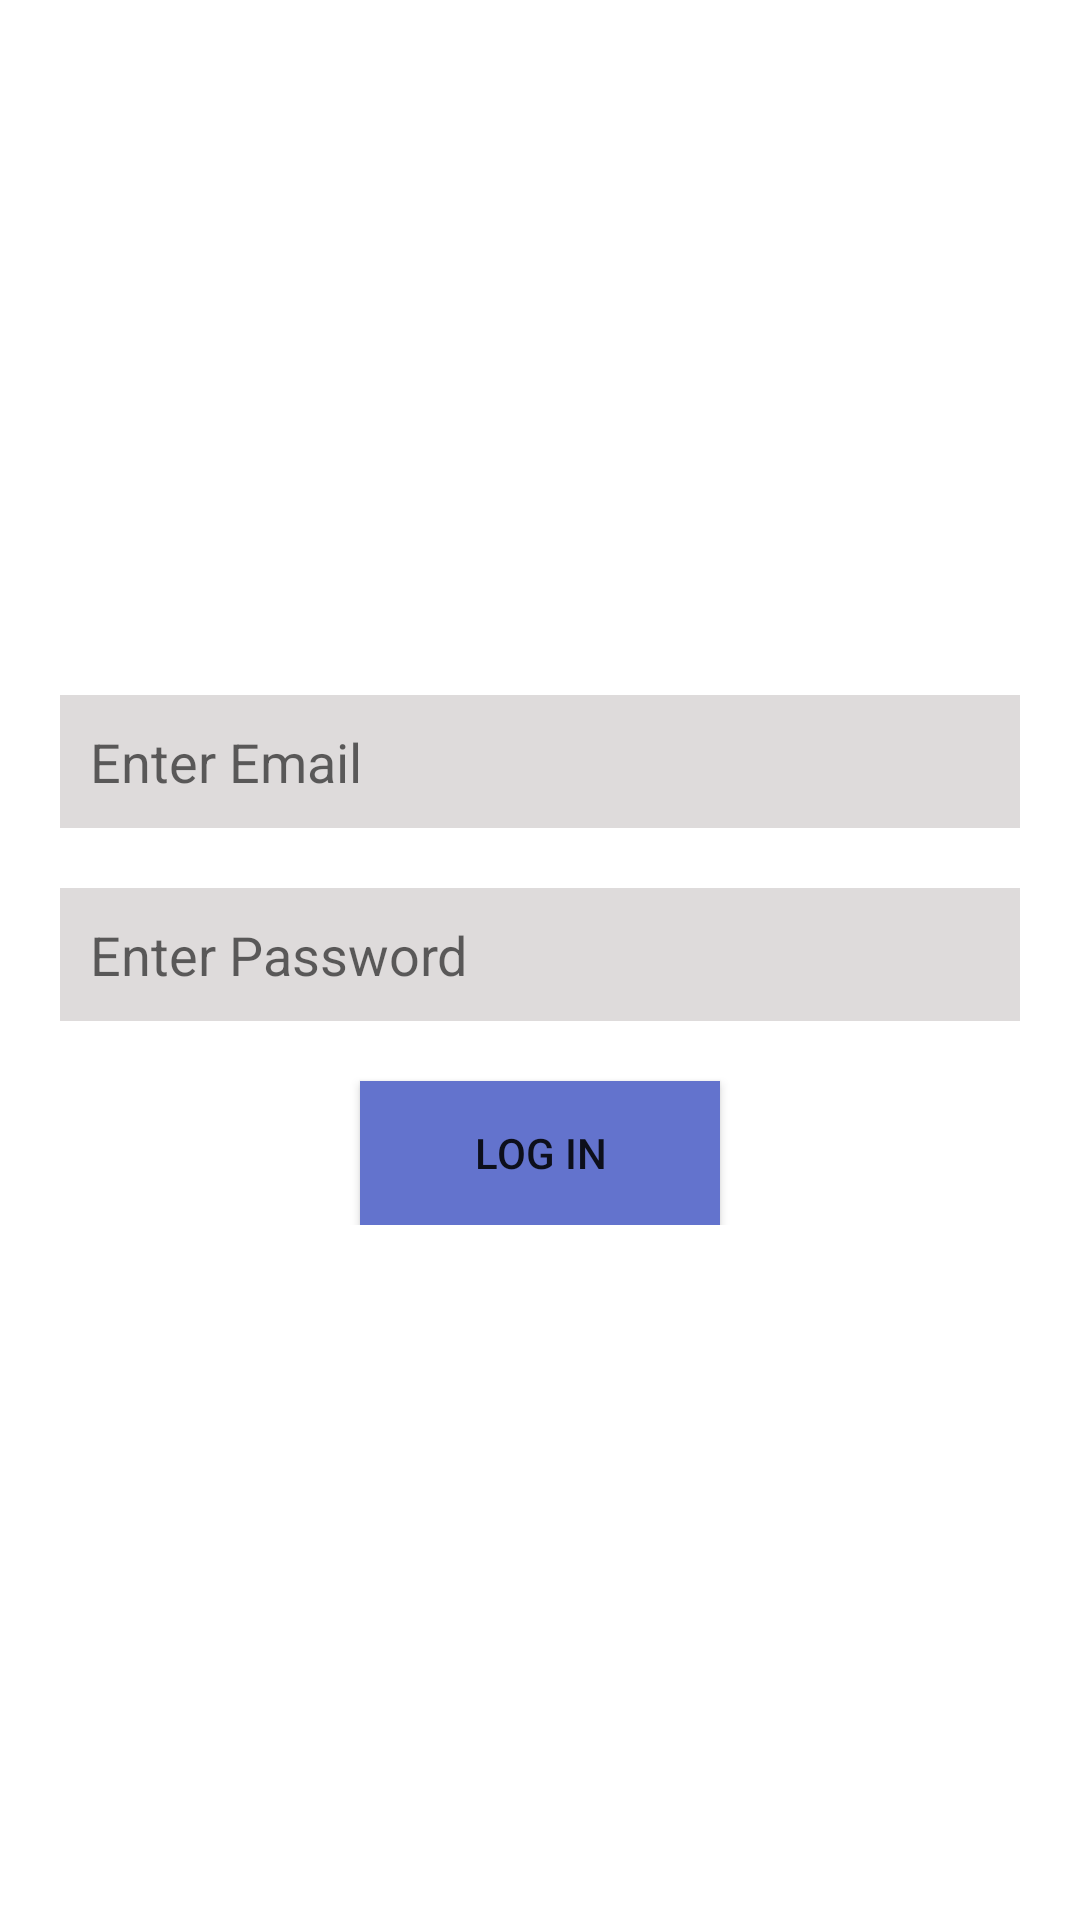

Reconstruct the res/layout file that produces this screen, plus the resources it refers to.
<!-- AndroidManifest.xml: application theme Theme.Authentication -->
<!-- res/layout/activity_log_in.xml -->
<?xml version="1.0" encoding="utf-8"?>
<androidx.constraintlayout.widget.ConstraintLayout xmlns:android="http://schemas.android.com/apk/res/android"
    xmlns:app="http://schemas.android.com/apk/res-auto"
    xmlns:tools="http://schemas.android.com/tools"
    android:layout_width="match_parent"
    android:layout_height="match_parent"
    tools:context=".LogInActivity"
    android:background="@mipmap/start_background">

    <ProgressBar
        android:visibility="gone"
        app:layout_constraintStart_toStartOf="parent"
        app:layout_constraintEnd_toEndOf="parent"
        app:layout_constraintBottom_toTopOf="@id/inputs"
        android:layout_marginBottom="25dp"
        android:id="@+id/logInProgress"
        android:layout_width="80dp"
        android:layout_height="80dp"/>

    <androidx.appcompat.widget.LinearLayoutCompat
        android:id="@+id/inputs"
        app:layout_constraintStart_toStartOf="parent"
        app:layout_constraintEnd_toEndOf="parent"
        app:layout_constraintTop_toTopOf="parent"
        app:layout_constraintBottom_toBottomOf="parent"
        android:layout_width="match_parent"
        android:layout_height="wrap_content"
        android:orientation="vertical">

        <androidx.appcompat.widget.AppCompatEditText
            android:id="@+id/emailInput"
            android:hint="@string/email_hint"
            android:padding="10dp"
            android:lines="1"
            android:inputType="textEmailSubject"
            android:layout_marginStart="20dp"
            android:layout_marginEnd="20dp"
            android:layout_marginBottom="20dp"
            android:background="@color/light_gray"
            android:layout_width="match_parent"
            android:layout_height="wrap_content" />

        <androidx.appcompat.widget.AppCompatEditText
            android:id="@+id/passwordInput"
            android:hint="@string/password_hint"
            android:padding="10dp"
            android:lines="1"
            android:inputType="textPassword"
            android:layout_marginStart="20dp"
            android:layout_marginEnd="20dp"
            android:layout_marginBottom="20dp"
            android:background="@color/light_gray"
            android:layout_width="match_parent"
            android:layout_height="wrap_content" />

        <androidx.appcompat.widget.AppCompatButton
            android:id="@+id/logInButton"
            android:layout_gravity="center"
            android:text="@string/log_in"
            android:background="@color/blue"
            android:layout_width="120dp"
            android:layout_height="wrap_content"/>

    </androidx.appcompat.widget.LinearLayoutCompat>

</androidx.constraintlayout.widget.ConstraintLayout>
<!-- resources referenced by this layout -->
<resources>
  <color name="blue">#6373CD</color>
  <color name="light_gray">#C4D5D1D1</color>
  <string name="email_hint">Enter Email</string>
  <string name="log_in">Log in</string>
  <string name="password_hint">Enter Password</string>
  <style name="Theme.Authentication" parent="Theme.MaterialComponents.DayNight.DarkActionBar">
          
          <item name="colorPrimary">@color/red</item>
          <item name="colorPrimaryVariant">@color/light_red</item>
          <item name="colorOnPrimary">@color/white</item>
          
          <item name="colorSecondary">@color/teal_200</item>
          <item name="colorSecondaryVariant">@color/teal_700</item>
          <item name="colorOnSecondary">@color/black</item>
          
          <item name="android:statusBarColor" tools:targetApi="l">?attr/colorPrimaryVariant</item>
          
      </style>
  <color name="red">#AF0F03</color>
  <color name="light_red">#FF5246</color>
  <color name="white">#FFFFFFFF</color>
  <color name="teal_200">#FF03DAC5</color>
  <color name="teal_700">#FF018786</color>
  <color name="black">#FF000000</color>
</resources>
